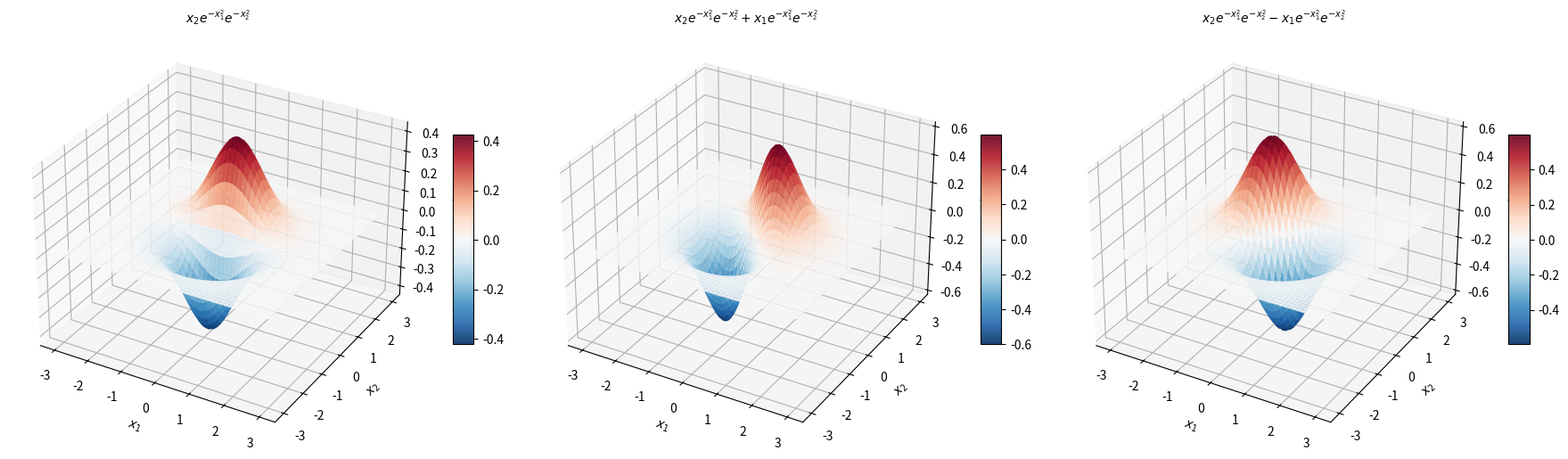

Write Python code to recreate this figure.
import numpy as np
import matplotlib.pyplot as plt

x1 = np.linspace(-3, 3, 200)
x2 = np.linspace(-3, 3, 200)
X1, X2 = np.meshgrid(x1, x2)

gauss1 = np.exp(-X1**2)
gauss2 = np.exp(-X2**2)

Z1 = X2 * gauss1 * gauss2
Z2 = X2 * gauss1 * gauss2 + X1 * gauss1 * gauss2
Z3 = X2 * gauss1 * gauss2 - X1 * gauss1 * gauss2

titles = [
    r"$x_2 e^{-x_1^2} e^{-x_2^2}$",
    r"$x_2 e^{-x_1^2} e^{-x_2^2} + x_1 e^{-x_1^2} e^{-x_2^2}$",
    r"$x_2 e^{-x_1^2} e^{-x_2^2} - x_1 e^{-x_1^2} e^{-x_2^2}$",
]
Zs = [Z1, Z2, Z3]

fig = plt.figure(figsize=(18, 5))
for i, (Z, title) in enumerate(zip(Zs, titles)):
    ax = fig.add_subplot(1, 3, i + 1, projection="3d")
    surf = ax.plot_surface(X1, X2, Z, cmap="RdBu_r", alpha=0.9)
    ax.set_xlabel(r"$x_1$")
    ax.set_ylabel(r"$x_2$")
    ax.set_zlabel("f")
    ax.set_title(title, fontsize=10)
    fig.colorbar(surf, ax=ax, shrink=0.5, aspect=10)

plt.tight_layout()
plt.savefig("prob5.7_surfaces.png", dpi=150, bbox_inches="tight")
plt.show()
print("Saved prob5.7_surfaces.png")
